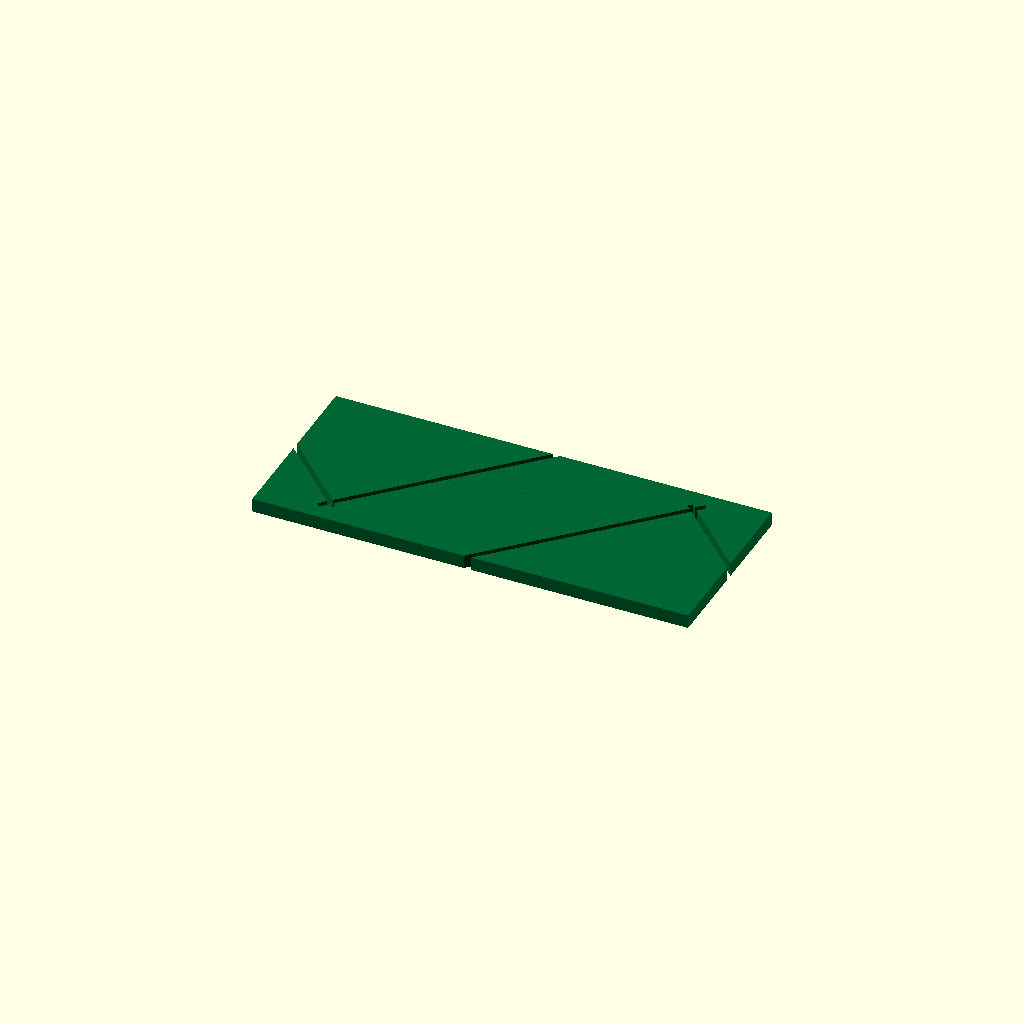
Cell 1 — every parameter at its default value.
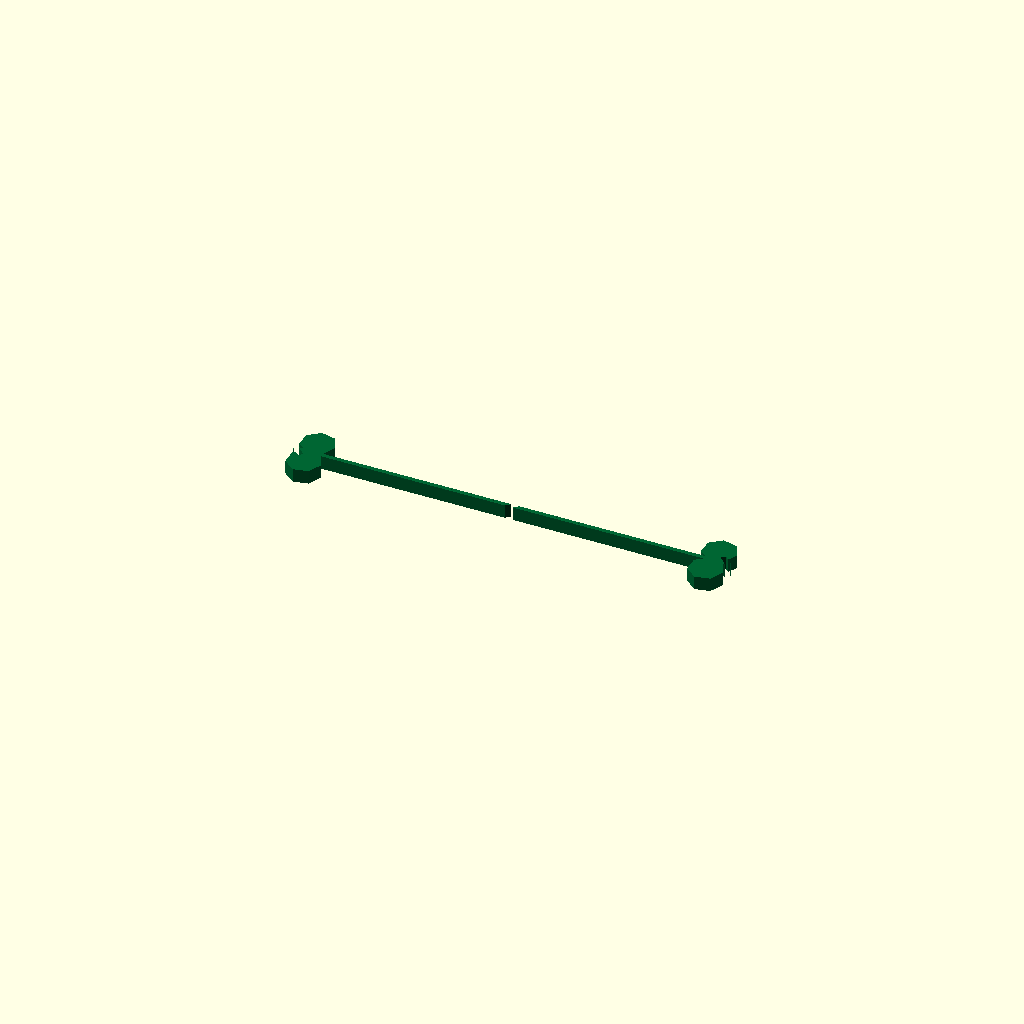
Cell 2: the same model with pcb_W = 0.5.
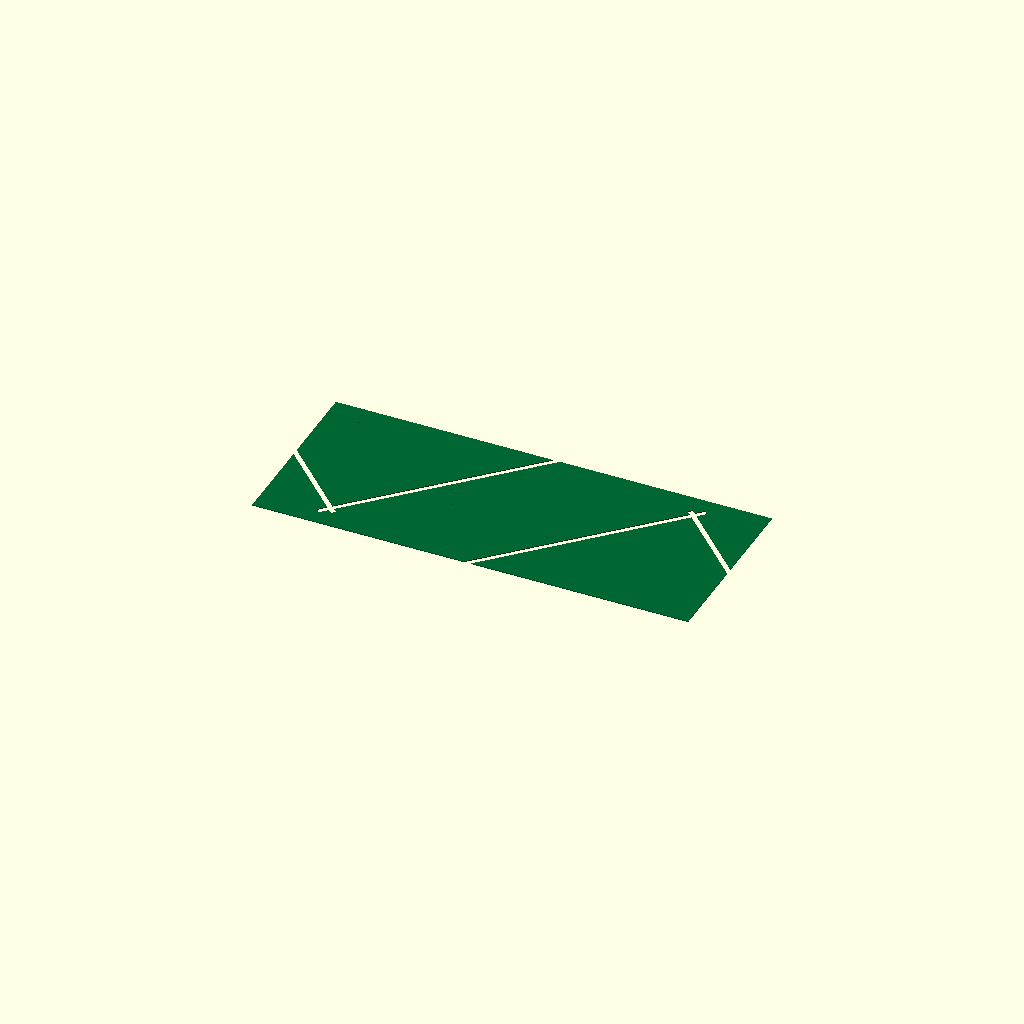
Cell 3: pcb_T = 0.1 (everything else at default).
All cells are drawn from one camera (rotation 55°, 0°, 25°, orthographic, colour scheme Cornfield), so only the parameter changes between them.
Source of the model, results/nopscadlib/ablations/no_multiview/scad/pcb__RPI_Pico.scad:
// Parameters
pcb_L = 51.0; //[25.5:102.0:0.5]
pcb_W = 21.0; //[10.5:42.0:0.5]
pcb_T = 1.6; //[0.8:3.2:0.1]
corner_R = 2.0; //[0.5:4.0:0.1]
chamfer_C = 0.6; //[0.2:1.2:0.1]
overlap = 1.0; //[0.5:2.0:0.1]
placeholder_eps = 0.01; //[0.001:0.1:0.001]

// Base PCB with rounded corners
module pcb_base() {
  difference() {
    union() {
      translate([0, 0, 0])
        cube([pcb_L, pcb_W, pcb_T], center=true);
      translate([-pcb_L/2 + corner_R, pcb_W/2 - corner_R, 0])
        cylinder(r=corner_R, h=pcb_T, center=true);
      translate([pcb_L/2 - corner_R, pcb_W/2 - corner_R, 0])
        cylinder(r=corner_R, h=pcb_T, center=true);
      translate([-pcb_L/2 + corner_R, -pcb_W/2 + corner_R, 0])
        cylinder(r=corner_R, h=pcb_T, center=true);
      translate([pcb_L/2 - corner_R, -pcb_W/2 + corner_R, 0])
        cylinder(r=corner_R, h=pcb_T, center=true);
    }
    // Chamfered edges
    translate([pcb_L/2 - chamfer_C/2, 0, 0])
      rotate([0, 0, 45])
      cube([chamfer_C, pcb_W + 2*overlap, pcb_T + 2*overlap], center=true);
    translate([-pcb_L/2 + chamfer_C/2, 0, 0])
      rotate([0, 0, 45])
      cube([chamfer_C, pcb_W + 2*overlap, pcb_T + 2*overlap], center=true);
    translate([0, pcb_W/2 - chamfer_C/2, 0])
      rotate([0, 0, 45])
      cube([pcb_L + 2*overlap, chamfer_C, pcb_T + 2*overlap], center=true);
    translate([0, -pcb_W/2 + chamfer_C/2, 0])
      rotate([0, 0, 45])
      cube([pcb_L + 2*overlap, chamfer_C, pcb_T + 2*overlap], center=true);
  }
}

// Placeholders for zero-impact cuts
module placeholders() {
  translate([0, 0, pcb_T/2 - placeholder_eps/2])
    cylinder(r=corner_R/2, h=placeholder_eps, center=true);
  translate([0, 0, pcb_T/2 - placeholder_eps/2])
    cube([pcb_L/4, pcb_W/6, placeholder_eps], center=true);
  translate([0, 0, pcb_T/2 - placeholder_eps/2])
    cube([pcb_L/5, pcb_W/4, placeholder_eps], center=true);
  translate([0, 0, pcb_T/2 - placeholder_eps/2])
    cube([pcb_L/3, pcb_W/10, placeholder_eps], center=true);
}

// Final PCB with all features
module final_pcb() {
  difference() {
    pcb_base();
    placeholders();
  }
}

// Render the final PCB
color([0.0, 0.4, 0.2]) // PCB green color
final_pcb();
Parameter table extracted from the source (name, type, default, range or options):
pcb_L: number, default 51, range 0.5 to 25.5, step 102
pcb_W: number, default 21, range 0.5 to 10.5, step 42
pcb_T: number, default 1.6, range 0.1 to 0.8, step 3.2
corner_R: number, default 2, range 0.1 to 0.5, step 4
chamfer_C: number, default 0.6, range 0.1 to 0.2, step 1.2
overlap: number, default 1, range 0.1 to 0.5, step 2
placeholder_eps: number, default 0.01, range 0.001 to 0.001, step 0.1
